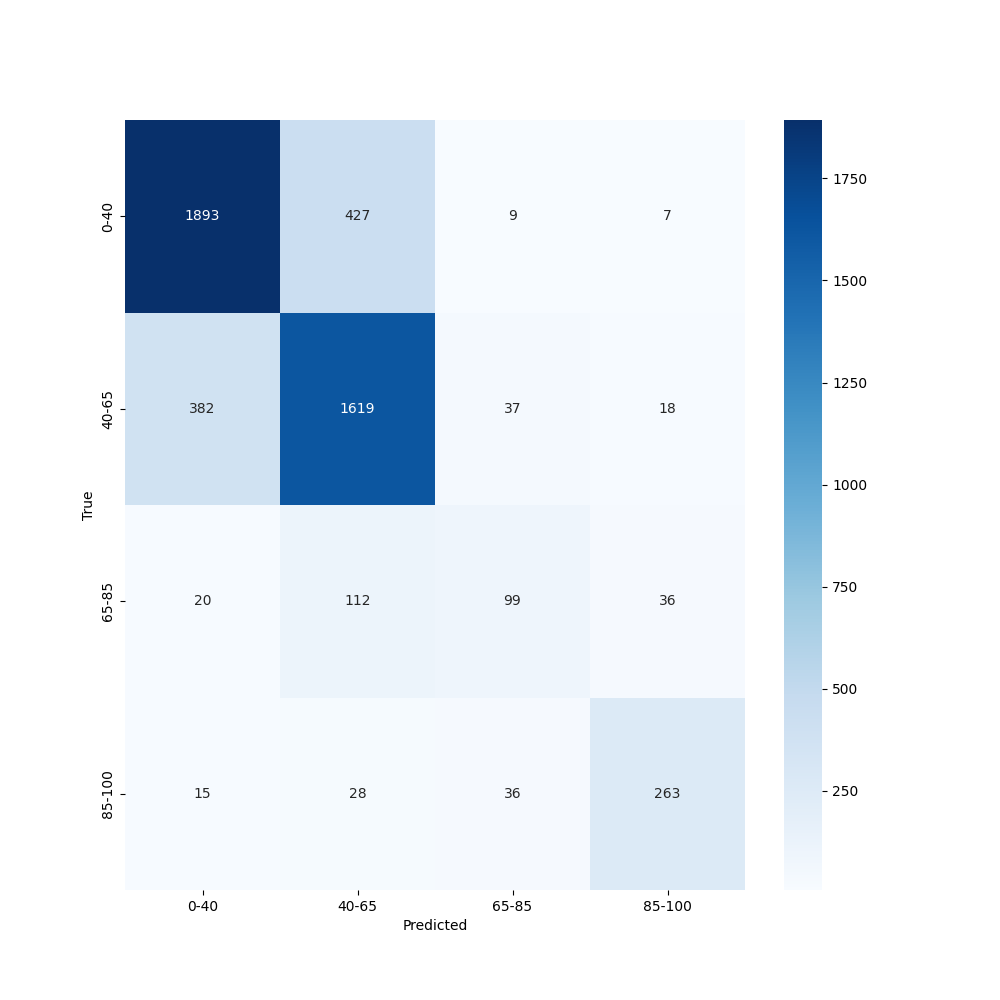

The data file committed next to this chart (first rows):
, precision, recall, f1-score, support
0-40, 0.8195, 0.8104, 0.8149, 2336
40-65, 0.7406, 0.7875, 0.7633, 2056
65-85, 0.547, 0.3708, 0.442, 267.0
85-100, 0.8117, 0.769, 0.7898, 342.0
accuracy, 0.7746, 0.7746, 0.7746, 0.7746
macro avg, 0.7297, 0.6844, 0.7025, 5001
weighted avg, 0.772, 0.7746, 0.7721, 5001
